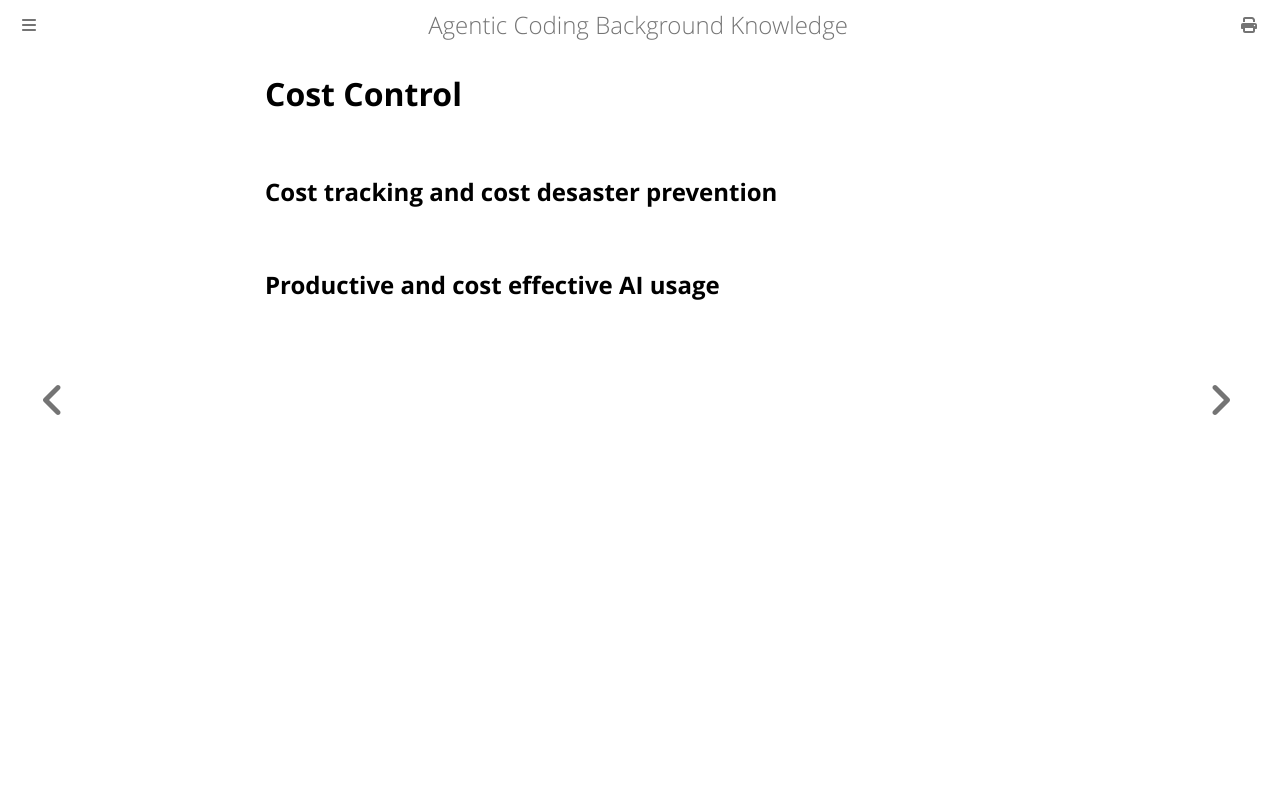

repository: Chris4Code/agentic-coding · page: cost-control.html · generator: mdbook

# Cost Control

## Cost tracking and cost desaster prevention

## Productive and cost effective AI usage
